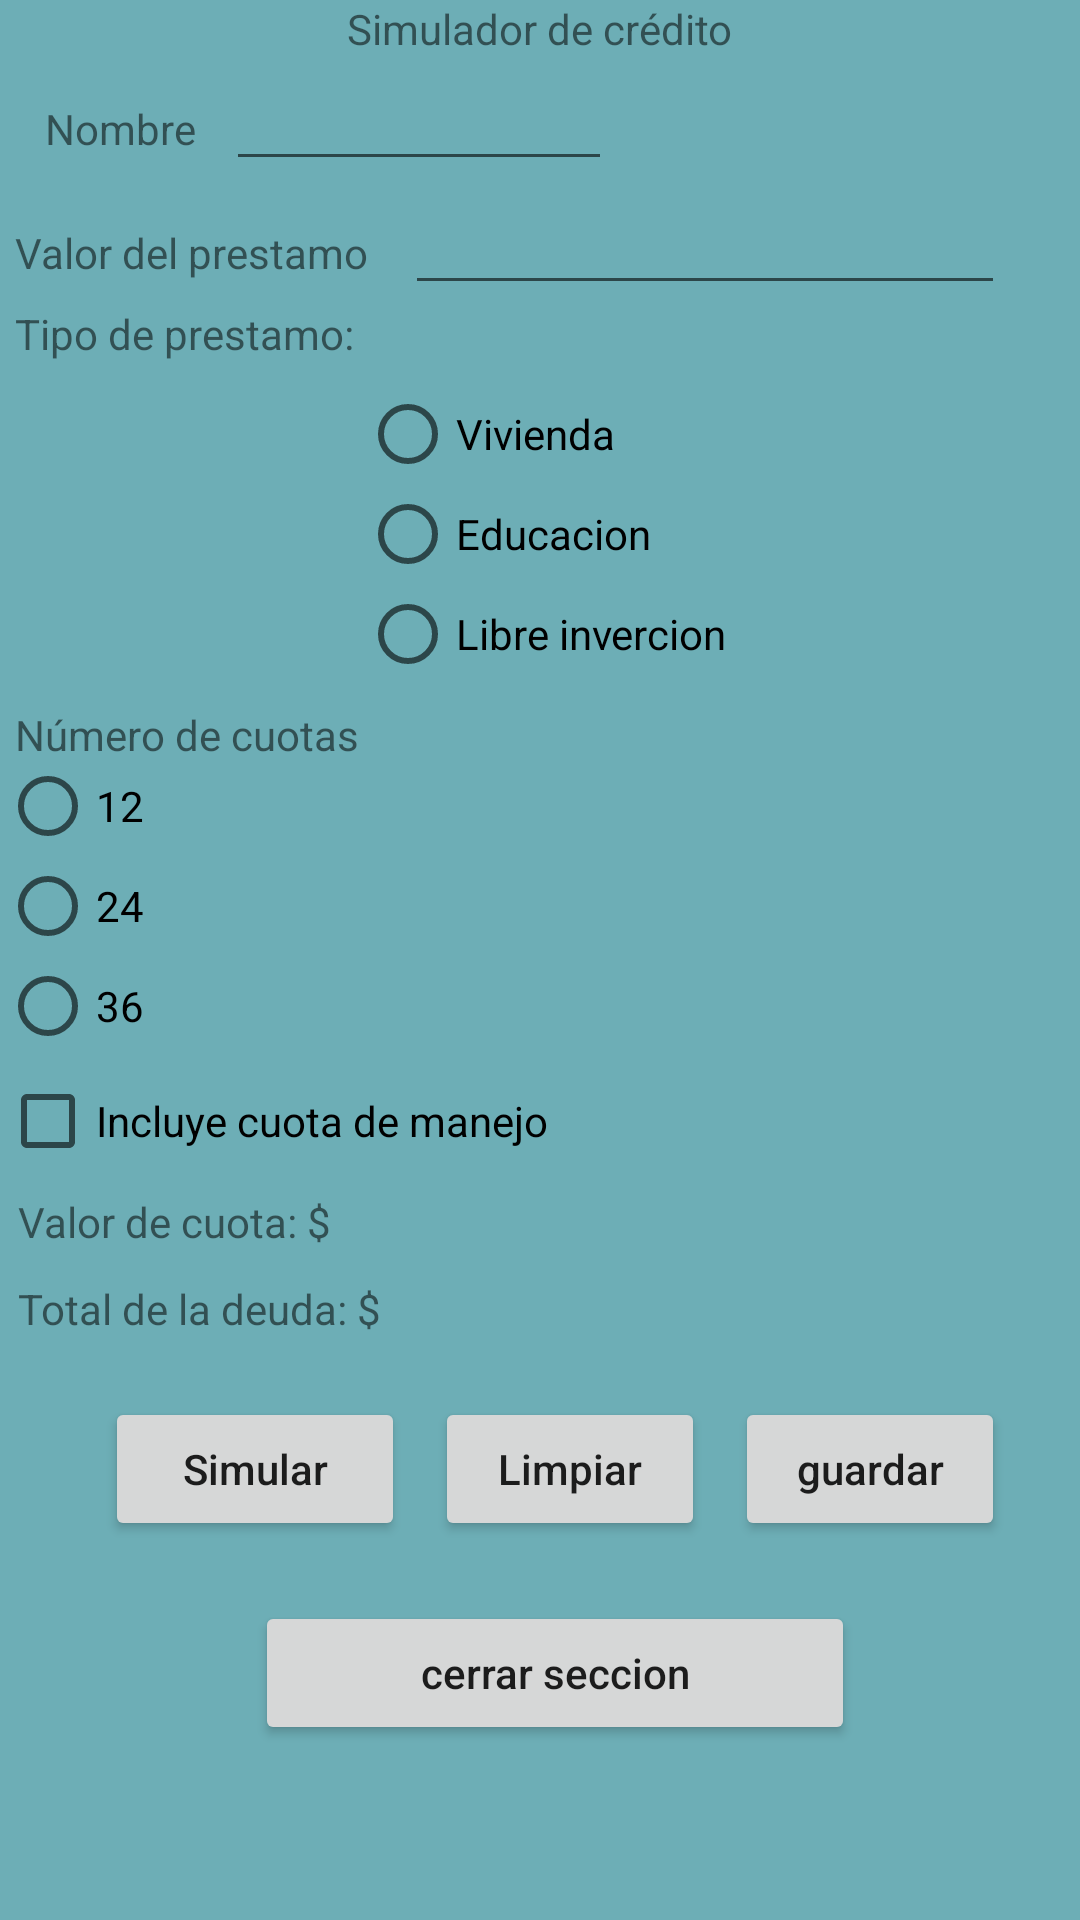

Reconstruct the res/layout file that produces this screen, plus the resources it refers to.
<!-- AndroidManifest.xml: application theme Theme.Appcreditosimu -->
<!-- res/layout/activity_main.xml -->
<?xml version="1.0" encoding="utf-8"?>
<LinearLayout xmlns:android="http://schemas.android.com/apk/res/android"
    xmlns:app="http://schemas.android.com/apk/res-auto"
    xmlns:tools="http://schemas.android.com/tools"
    android:layout_width="match_parent"
    android:layout_height="match_parent"
    android:background="#6DAEB6"
    android:orientation="vertical"
    tools:context=".MainActivity">

    <TextView
        android:layout_width="wrap_content"
        android:layout_height="wrap_content"
        android:layout_gravity="center_horizontal"
        android:text="Simulador de crédito" />

    <LinearLayout
        android:layout_width="200dp"
        android:layout_height="wrap_content">

        <TextView
            android:layout_width="wrap_content"
            android:layout_height="wrap_content"
            android:layout_marginLeft="15dp"
            android:text="Nombre" />

        <EditText
            android:id="@+id/edinom"
            android:layout_width="200dp"
            android:layout_height="wrap_content"
            android:layout_marginLeft="10dp"
            android:inputType="text" />
    </LinearLayout>

    <LinearLayout
        android:layout_width="match_parent"
        android:layout_height="wrap_content">

        <TextView
            android:layout_width="130dp"
            android:layout_height="wrap_content"
            android:layout_marginLeft="5dp"
            android:text="Valor del prestamo" />

        <EditText
            android:id="@+id/edvalorprestamo"
            android:layout_width="200dp"
            android:layout_height="wrap_content"
            android:inputType="numberDecimal" />
    </LinearLayout>

    <TextView
        android:layout_width="match_parent"
        android:layout_height="wrap_content"
        android:layout_marginLeft="5dp"
        android:text="Tipo de prestamo:" />

    <RadioGroup
        android:layout_width="match_parent"
        android:layout_height="wrap_content">

        <RadioButton
            android:id="@+id/rbvivienda"
            android:layout_width="match_parent"
            android:layout_height="wrap_content"
            android:layout_marginLeft="120dp"
            android:text="Vivienda" />

        <RadioButton
            android:id="@+id/rbeducacion"
            android:layout_width="match_parent"
            android:layout_height="wrap_content"
            android:layout_marginLeft="120dp"
            android:layout_marginTop="-15dp"
            android:text="Educacion" />

        <RadioButton
            android:id="@+id/rbinv"
            android:layout_width="match_parent"
            android:layout_height="wrap_content"
            android:layout_marginLeft="120dp"
            android:layout_marginTop="-15dp"
            android:text="Libre invercion" />
    </RadioGroup>

    <TextView
        android:layout_width="match_parent"
        android:layout_height="wrap_content"
        android:layout_marginLeft="5dp"
        android:text="Número de cuotas" />

    <RadioGroup
        android:layout_width="match_parent"
        android:layout_height="wrap_content">

        <RadioButton
            android:id="@+id/rd12"
            android:layout_width="match_parent"
            android:layout_height="wrap_content"
            android:layout_marginTop="-10dp"
            android:text="12" />

        <RadioButton
            android:id="@+id/rd24"
            android:layout_width="match_parent"
            android:layout_height="wrap_content"
            android:layout_marginTop="-15dp"
            android:text="24" />

        <RadioButton
            android:id="@+id/rd36"
            android:layout_width="match_parent"
            android:layout_height="wrap_content"
            android:layout_marginTop="-15dp"
            android:text="36" />
    </RadioGroup>

    <CheckBox
        android:id="@+id/chcuota"
        android:layout_width="match_parent"
        android:layout_height="wrap_content"
        android:layout_marginTop="-10dp"
        android:text="Incluye cuota de manejo" />

    <LinearLayout
        android:layout_width="match_parent"
        android:layout_height="wrap_content"
        android:orientation="horizontal">

        <TextView
            android:layout_width="wrap_content"
            android:layout_height="wrap_content"
            android:layout_marginLeft="6dp"
            android:text="Valor de cuota: $" />

        <TextView
            android:id="@+id/rvcuota"
            android:layout_width="match_parent"
            android:layout_height="wrap_content"
            android:textColor="@color/black" />

    </LinearLayout>

    <LinearLayout
        android:layout_width="match_parent"
        android:layout_height="wrap_content"
        android:layout_marginTop="10dp"
        android:orientation="horizontal">

        <TextView
            android:layout_width="wrap_content"
            android:layout_height="wrap_content"
            android:layout_marginLeft="6dp"
            android:text="Total de la deuda: $" />

        <TextView
            android:id="@+id/rdeuda"
            android:layout_width="match_parent"
            android:layout_height="wrap_content"
            android:textColor="@color/black" />
    </LinearLayout>

    <LinearLayout
        android:layout_width="match_parent"
        android:layout_height="wrap_content"
        android:layout_marginTop="20dp"
        android:gravity="center_horizontal">

        <Button
            android:id="@+id/btnsimular"
            android:layout_width="100dp"
            android:layout_height="wrap_content"
            android:layout_marginLeft="10dp"
            android:text="Simular"
            android:textAllCaps="false" />

        <Button
            android:id="@+id/btnlimpiar"
            android:layout_width="90dp"
            android:layout_height="wrap_content"
            android:layout_marginStart="10dp"
            android:text="Limpiar"
            android:textAllCaps="false" />

        <Button
            android:id="@+id/btnguardar"
            android:layout_width="90dp"
            android:layout_height="wrap_content"
            android:layout_marginStart="10dp"
            android:text="guardar"
            android:textAllCaps="false" />

    </LinearLayout>
    <LinearLayout
        android:layout_width="match_parent"
        android:layout_height="wrap_content"
        android:layout_marginTop="20dp"
        android:gravity="center_horizontal">

        <Button
            android:id="@+id/btncerrar"
            android:layout_width="200dp"
            android:layout_height="wrap_content"
            android:layout_marginStart="10dp"
            android:text="cerrar seccion"
            android:textAllCaps="false"
            app:iconTint="#9C27B0" />

    </LinearLayout>


</LinearLayout>
<!-- resources referenced by this layout -->
<resources>
  <color name="black">#FF000000</color>
  <style name="Theme.Appcreditosimu" parent="Theme.MaterialComponents.DayNight.DarkActionBar">
          
          <item name="colorPrimary">@color/purple_500</item>
          <item name="colorPrimaryVariant">@color/purple_700</item>
          <item name="colorOnPrimary">@color/white</item>
          
          <item name="colorSecondary">@color/teal_200</item>
          <item name="colorSecondaryVariant">@color/teal_700</item>
          <item name="colorOnSecondary">@color/black</item>
          
          <item name="android:statusBarColor" tools:targetApi="l">?attr/colorPrimaryVariant</item>
          
      </style>
  <color name="purple_500">#F30656</color>
  <color name="purple_700">#FFEB3B</color>
  <color name="white">#97AE98</color>
  <color name="teal_200">#D50A4F</color>
  <color name="teal_700">#FF018786</color>
</resources>
